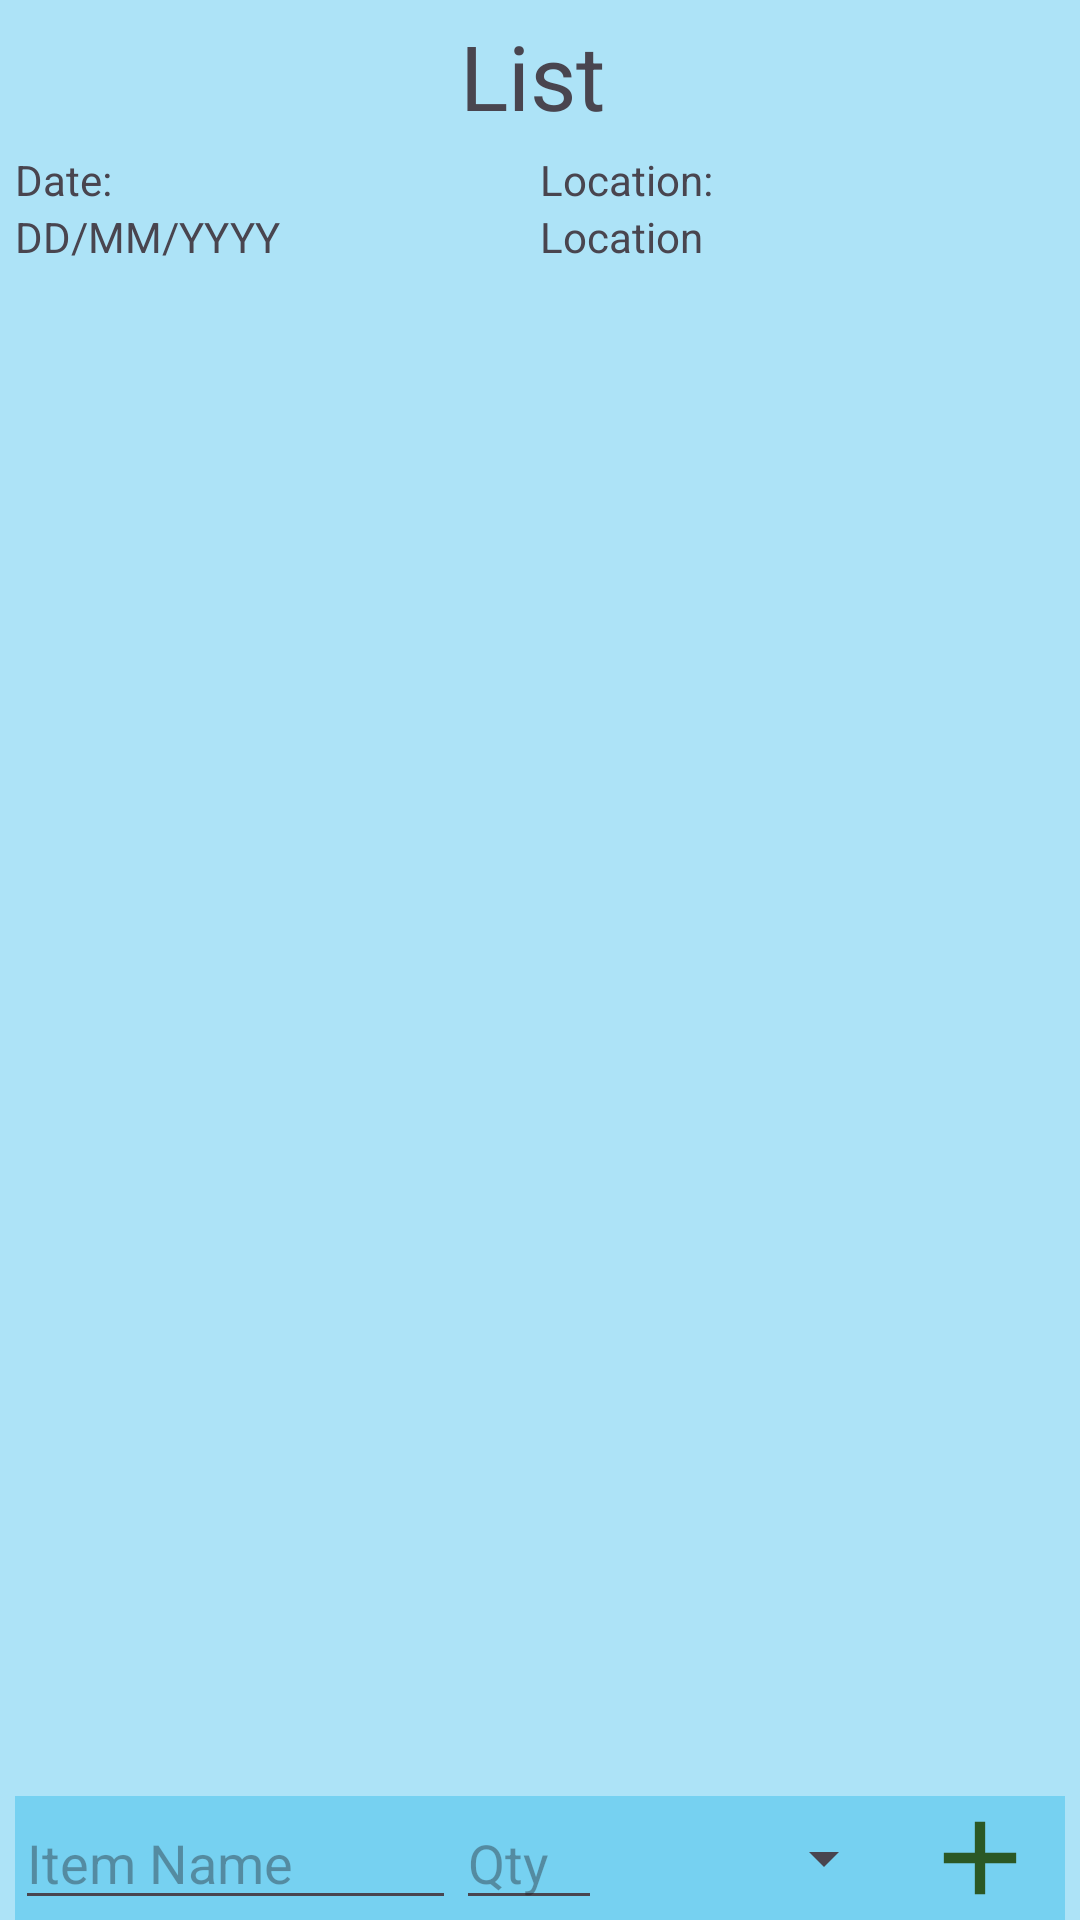

Layout XML and referenced resources for this Android screen:
<!-- AndroidManifest.xml: application theme Theme.ActivityOneSQLite -->
<!-- res/layout/activity_expanded_view.xml -->
<?xml version="1.0" encoding="utf-8"?>
<androidx.constraintlayout.widget.ConstraintLayout xmlns:android="http://schemas.android.com/apk/res/android"
    xmlns:app="http://schemas.android.com/apk/res-auto"
    xmlns:tools="http://schemas.android.com/tools"
    android:id="@+id/main"
    android:layout_width="match_parent"
    android:layout_height="match_parent"
    tools:context=".activities.ExpandedViewActivity"
    android:background="@color/sail_blue">

    <ImageButton
        android:id="@+id/expanded_view_close"
        android:layout_width="wrap_content"
        android:layout_height="0dp"
        android:contentDescription="@string/back"
        android:src="@drawable/baseline_chevron_left_24"
        android:background="@color/sail_blue"
        android:layout_marginStart="5dp"
        app:layout_constraintStart_toStartOf="parent"
        app:layout_constraintTop_toTopOf="parent"
        app:layout_constraintBottom_toTopOf="@+id/expanded_view_linear1"/>

    <TextView
        android:id="@+id/expanded_view_txtTitle"
        android:layout_width="wrap_content"
        android:layout_height="wrap_content"
        android:paddingVertical="5dp"
        android:text="@string/list"
        android:textSize="30sp"
        android:layout_marginEnd="5dp"
        app:layout_constraintTop_toTopOf="parent"
        app:layout_constraintStart_toStartOf="parent"
        app:layout_constraintEnd_toEndOf="parent"/>

    <LinearLayout
        android:id="@+id/expanded_view_linear1"
        android:layout_width="match_parent"
        android:layout_height="wrap_content"
        android:layout_weight="1"
        android:orientation="horizontal"
        android:weightSum="4"
        android:layout_marginStart="5dp"
        android:layout_marginEnd="5dp"
        app:layout_constraintTop_toBottomOf="@+id/expanded_view_txtTitle">

        <TextView
            android:layout_width="0dp"
            android:layout_height="wrap_content"
            android:layout_gravity="center_vertical"
            android:layout_weight="2"
            android:text="@string/date_prompt" />

        <TextView
            android:layout_width="0dp"
            android:layout_height="wrap_content"
            android:layout_gravity="center_vertical"
            android:layout_weight="2"
            android:text="@string/location_prompt" />

    </LinearLayout>

    <LinearLayout
        android:id="@+id/expanded_view_linear2"
        android:layout_width="match_parent"
        android:layout_height="wrap_content"
        android:layout_weight="1"
        android:orientation="horizontal"
        android:weightSum="4"
        android:layout_marginStart="5dp"
        android:layout_marginEnd="5dp"
        app:layout_constraintTop_toBottomOf="@+id/expanded_view_linear1">

        <TextView
            android:id="@+id/expanded_view_txtDate"
            android:layout_width="0dp"
            android:layout_height="wrap_content"
            android:layout_gravity="center_vertical"
            android:layout_weight="2"
            android:text="@string/date_format" />

        <TextView
            android:id="@+id/expanded_view_txtLocation"
            android:layout_width="0dp"
            android:layout_height="wrap_content"
            android:layout_gravity="center_vertical"
            android:layout_weight="2"
            android:text="@string/location" />
    </LinearLayout>

    <androidx.recyclerview.widget.RecyclerView
        android:id="@+id/expanded_view_recyclerList"
        android:layout_width="match_parent"
        android:layout_height="0dp"
        android:layout_marginStart="5dp"
        android:layout_marginEnd="5dp"
        app:layout_constraintTop_toBottomOf="@id/expanded_view_linear2"
        app:layout_constraintBottom_toTopOf="@+id/expanded_view_linear4"/>

    <LinearLayout
        android:id="@+id/expanded_view_linear4"
        android:layout_width="match_parent"
        android:layout_height="wrap_content"
        android:orientation="horizontal"
        android:weightSum="5"
        android:layout_marginStart="5dp"
        android:layout_marginEnd="5dp"
        app:layout_constraintTop_toBottomOf="@id/expanded_view_recyclerList"
        app:layout_constraintBottom_toBottomOf="parent"
        android:background="@color/spray_blue">

        <EditText
            android:id="@+id/expanded_view_edtxtNewItem"
            android:layout_width="0dp"
            android:layout_height="match_parent"
            android:layout_weight="2.1"
            android:hint="@string/item_name" />

        <EditText
            android:id="@+id/expanded_view_edtxtQty"
            android:layout_width="0dp"
            android:layout_height="match_parent"
            android:layout_weight="0.7"
            android:hint="@string/qty"
            android:inputType="numberDecimal" />

        <Spinner
            android:id="@+id/expanded_view_spinnerUnits"
            android:layout_width="0dp"
            android:layout_height="match_parent"
            android:layout_weight="1.4" />

        <ImageButton
            android:id="@+id/expanded_view_btnAdd"
            android:layout_width="0dp"
            android:layout_height="match_parent"
            android:layout_gravity="center_vertical"
            android:layout_weight="0.8"
            android:src="@drawable/baseline_add_24"
            android:background="@color/spray_blue"
            android:scaleType="fitCenter"/>
    </LinearLayout>

































</androidx.constraintlayout.widget.ConstraintLayout>
<!-- resources referenced by this layout -->
<resources>
  <color name="sail_blue">#ade3f7</color>
  <color name="spray_blue">#76d1f1</color>
  <!-- drawable baseline_add_24 (drawable) -->
  <vector xmlns:android="http://schemas.android.com/apk/res/android" android:height="24dp" android:tint="#2b5825" android:viewportHeight="24" android:viewportWidth="24" android:width="24dp">
        
      <path android:fillColor="@android:color/white" android:pathData="M19,13h-6v6h-2v-6H5v-2h6V5h2v6h6v2z"/>
      
  </vector>
  <string name="back">Back</string>
  <string name="date_format">DD/MM/YYYY</string>
  <string name="date_prompt">Date: </string>
  <string name="item_name">Item Name</string>
  <string name="list">List</string>
  <string name="location">Location</string>
  <string name="location_prompt">Location: </string>
  <string name="qty">Qty</string>
  <style name="Theme.ActivityOneSQLite" parent="Base.Theme.ActivityOneSQLite" />
  <style name="Base.Theme.ActivityOneSQLite" parent="Theme.Material3.DayNight.NoActionBar">
          
          <listItem name="colorPrimary">@color/studio_purple</listItem>
      </style>
</resources>
